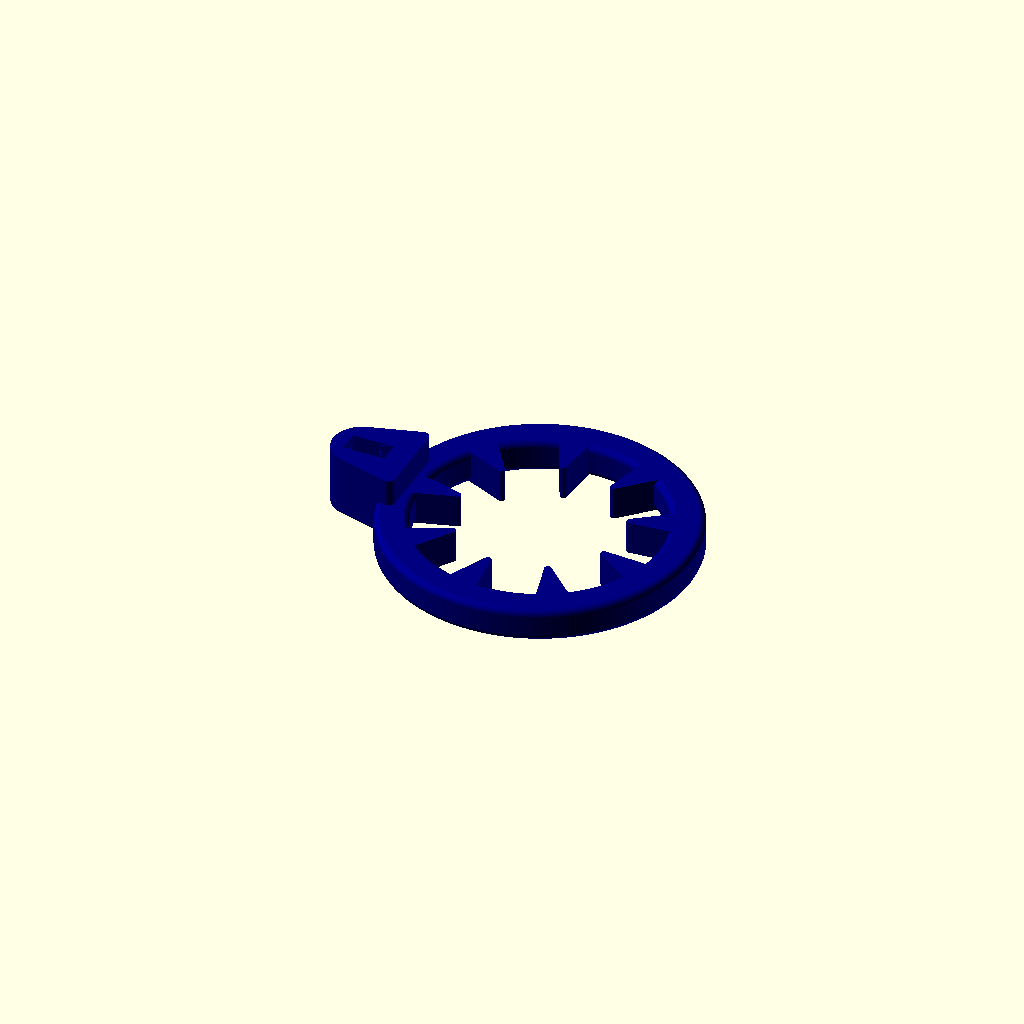
Cell 1 — every parameter at its default value.
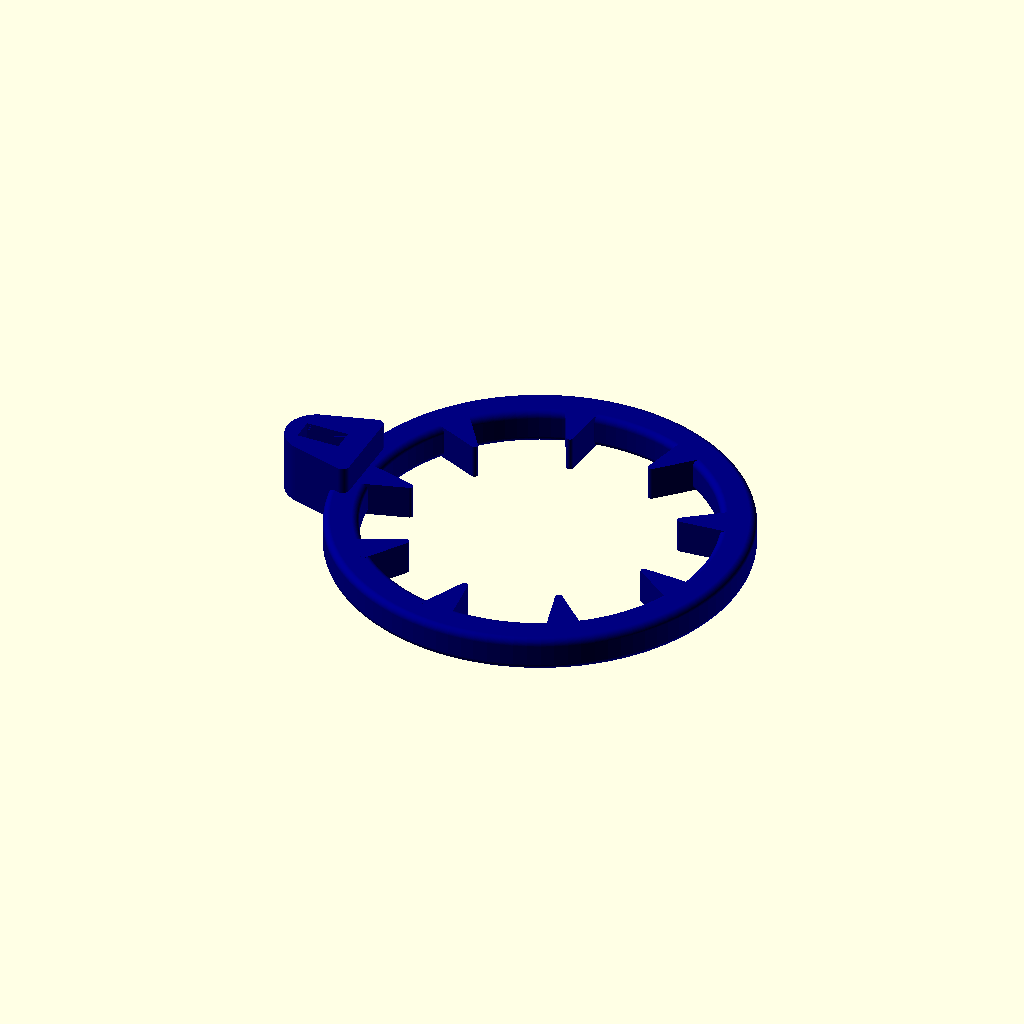
Cell 2 — inner_diameter set to 50, the other parameters unchanged.
All cells are drawn from one camera (rotation 55°, 0°, 25°, orthographic, colour scheme Cornfield), so only the parameter changes between them.
The OpenSCAD source (inputs/thingiverse/files/thing-936807/files/Nasty-Thing.scad):
/* [Customize] */
Nasty_Thing_for="Him";//[Both,Her,Him]
inner_diameter=36;//[30:50]
holder="yes";//[yes,no]
holder_height=9;//[5:9]
/* [For Her] */
number_of_spikes_for_her=9;//[0:35]
spike_length_for_her=30;//[0:50]
spike_base_for_her=5;//[1:5]
sharp_spikes_for_her="no";//[yes,no]
spike_tilt=20;//[0:40]
/* [For Him] */
number_of_spikes_for_him=9;//[0:21]
spike_length_for_him=6;//[0:15]
spike_base_for_him=5;//[1:10]
sharp_spikes_for_him="no";//[yes,no]
/* [Hidden] */
inner_radius=inner_diameter/2;
Col = Nasty_Thing_for=="Her" ? "MediumVioletRed" : (Nasty_Thing_for=="Him" ? "Navy" : "ForestGreen");
color(Col)
rotate_extrude(convexity = 10, $fn = 100)
translate([inner_radius+2.5, 2.5, 0])
roundedRect([4,4],1);
if (holder=="yes"){
color(Col)
translate([-inner_radius-2.5, -6.5, 0])
difference(){
linear_extrude(height = holder_height, convexity = 10)
hull($fn = 100){
    translate([0,1,0])
    circle(r=1);
    translate([0,12,0])
    circle(r=1);
    translate([-6.5,6.5,0])
    circle(r=4.5);
    }
translate([-8.7,4.9,0])cube([6.2,3.2,9]);
}}
if(Nasty_Thing_for=="Her" || Nasty_Thing_for=="Both"){
    color(Col)
if (number_of_spikes_for_her!=0){
for ( i = [0 : number_of_spikes_for_her-1] ){
    if(!(i==0 && holder=="yes")){
    rotate( (i * 360 / number_of_spikes_for_her)+90, [0, 0, 1])
    translate([0, inner_radius+2.5, 3])
    rotate(-spike_tilt,[1,0,0])
    rotate(45)
    hull(){
        if (sharp_spikes_for_her=="no"){
            translate([0,0,spike_length_for_her+1.5])
            sphere(0.5, $fn=100);
        }
        cylinder(h = spike_length_for_her+2, d1 = spike_base_for_her, d2 = 0, $fn = 100);
}}}}}
if(Nasty_Thing_for=="Him" || Nasty_Thing_for=="Both"){
    color(Col)
if (number_of_spikes_for_him!=0){
for ( i = [0 : number_of_spikes_for_him-1] ){
    rotate( (i * 360 / number_of_spikes_for_him)+90+spike_base_for_him*1.5, [0, 0, 1])
    translate([0, inner_radius+1.65, 0])
    rotate(268-(spike_base_for_him))
    hull(){
        if (sharp_spikes_for_him=="no"){
            translate([spike_length_for_him+1,spike_base_for_him/2,0])
            cylinder(r=0.5, center=false, h=5, $fn=100);
        }
        linear_extrude(height = 5, convexity = 10, twist = 0)
        polygon(points=[[0,0],[spike_length_for_him+1.5,spike_base_for_him/2],[0,spike_base_for_him]]);
}}}}
module roundedRect(size, radius) {
x = size[0];
y = size[1];
hull(){
    // place 4 circles in the corners, with the given radius
    translate([(-x/2)+(radius/2), (-y/2)+(radius/2), 0])
    circle(r=radius);

    translate([(x/2)-(radius/2), (-y/2)+(radius/2), 0])
    circle(r=radius);

    translate([(-x/2)+(radius/2), (y/2)-(radius/2), 0])
    circle(r=radius);

    translate([(x/2)-(radius/2), (y/2)-(radius/2), 0])
    circle(r=radius);
}}
Parameter table extracted from the source (name, type, default, range or options):
Nasty_Thing_for: string, default "Him", options "Both", "Her", "Him"
inner_diameter: number, default 36, range 30 to 50
holder: string, default "yes", options "yes", "no"
holder_height: number, default 9, range 5 to 9
number_of_spikes_for_her: number, default 9, range 0 to 35
spike_length_for_her: number, default 30, range 0 to 50
spike_base_for_her: number, default 5, range 1 to 5
sharp_spikes_for_her: string, default "no", options "yes", "no"
spike_tilt: number, default 20, range 0 to 40
number_of_spikes_for_him: number, default 9, range 0 to 21
spike_length_for_him: number, default 6, range 0 to 15
spike_base_for_him: number, default 5, range 1 to 10
sharp_spikes_for_him: string, default "no", options "yes", "no"
